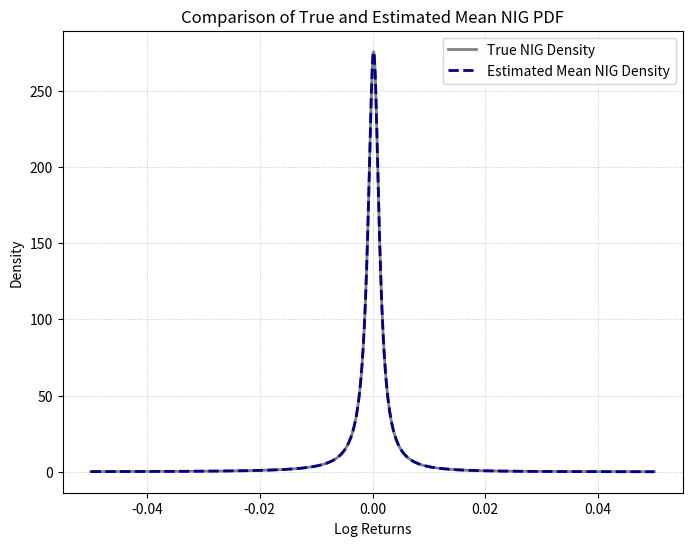

Python code for this plot:
import numpy as np
import matplotlib.pyplot as plt
from scipy.special import k1
from scipy.optimize import minimize

def NIG_sim(params: tuple, T: int, dt: float) -> np.ndarray:
   
   mu, alpha, beta, delta = params
   steps = int(T * (1/dt))

   gamma = np.sqrt(alpha**2 - beta**2)

   IG = np.random.wald(delta * dt / gamma, (delta * dt) ** 2, steps)
   dW = np.random.normal(0, 1, steps)

   log_returns = mu * dt + beta * IG + dW * np.sqrt(IG)

   return log_returns

def NIG_init_params(data: np.ndarray, dt: float) -> tuple:

    mu_bar   = np.mean(data)
    s_bar    = np.std(data)
    var_bar  = np.mean(np.power(data - mu_bar, 2))
    skew_bar = np.mean(np.power(data - mu_bar, 3))
    kurt_bar = np.mean(np.power(data - mu_bar, 4))

    gamma_1 = skew_bar / var_bar**(3 / 2)
    gamma_2 = kurt_bar / var_bar**2 - 3

    moment_check = 3 * gamma_2 - 5 * gamma_1**2
    if moment_check <= 0:
        # Moment condition fails → return NaNs or fallback
        print("Moment condition invalid: skipping this sample.")
        return (np.nan, np.nan, np.nan, np.nan)

    gamma_hat = 3 / (s_bar * np.sqrt(3 * gamma_2 - 5 * gamma_1**2))
    beta_hat  = (gamma_1 * s_bar * gamma_hat**2) / 3
    delta_hat = (s_bar**2 * gamma_hat**3) / (beta_hat**2 + gamma_hat**2)
    mu_hat    = mu_bar - beta_hat * delta_hat / gamma_hat
    alpha_hat = np.sqrt(gamma_hat**2 + beta_hat**2)

    init_params = (mu_hat * dt**-1, alpha_hat, beta_hat, delta_hat * dt**-1)

    return init_params

def NIG_density(x: np.ndarray, params: tuple, dt: float) -> np.ndarray:

    # Unpack parameters
    mu, alpha, beta, delta = params

    # Adjust for time step
    mu = mu * dt
    delta = delta * dt

    # Compute args
    gamma = np.sqrt(alpha**2 - beta**2)
    arg = np.sqrt(delta**2 + np.power(x - mu, 2))

    # Compute density components
    numerator = alpha * delta * k1(alpha * arg)
    denominator = np.pi * arg
    exponent = np.exp(delta * gamma + beta * (x - mu))

    # Assemble to density
    density = (numerator / denominator) * exponent
    return np.maximum(density, 1e-30)

def Loglikelihood(params: np.ndarray, data: np.ndarray, dt: float) -> float:

    # Unpack parameters
    mu, alpha, beta, delta = params

    # Check model boundaries
    if alpha <= 0 or delta <= 0 or abs(beta) >= alpha:
        return np.inf
    
    # Compute density vector and clip too low values
    density = NIG_density(data, (mu, alpha, beta, delta), dt)
    density = np.clip(density, 1e-10, None)
    

    # Compute negative log-likelihood
    log_likelihood = -np.sum(np.log(density))

    return log_likelihood

def plot_parameter_distributions(estimated_params: np.ndarray, true_params: tuple, save_path="nig_param_distributions.pdf"): 

    param_names = ['μ', 'α', 'β', 'δ']  # Greek symbols for elegance
    true_values = list(true_params)

    fig, axes = plt.subplots(2, 2, figsize=(12, 9))
    axes = axes.flatten()

    for i in range(4):
        axes[i].hist(estimated_params[:, i], bins=20, alpha=0.7, color='grey', edgecolor='black')
        axes[i].axvline(true_values[i], color='black', linestyle='--', linewidth=1.5, label=f'True {param_names[i]} = {true_values[i]:.4f}')
        mean_est = np.mean(estimated_params[:, i])
        axes[i].axvline(mean_est, color='darkblue', linestyle='-', linewidth=1.5, label=f'Mean = {mean_est:.4f}')
        axes[i].set_title(f'Estimated {param_names[i]} Distribution', fontsize=12)
        axes[i].set_xlabel(f'{param_names[i]} Value', fontsize=10)
        axes[i].set_ylabel('Frequency', fontsize=10)
        axes[i].grid(True, linestyle=':', linewidth=0.5)
        axes[i].legend(fontsize=9)

    plt.tight_layout()
    plt.savefig(save_path, format='pdf')
    plt.close()

    # Plot comparison between true PDF and mean estimated PDF
    lin_space = np.linspace(-0.05, 0.05, num=1000)
    true_pdf = NIG_density(lin_space, true_params, dt)
    estimated_pdf = NIG_density(lin_space, mean_estimates, dt)

    plt.figure(figsize=(8, 6))
    plt.plot(lin_space, true_pdf, label="True NIG Density", linewidth=2, color = 'grey')
    plt.plot(lin_space, estimated_pdf, label="Estimated Mean NIG Density", linestyle='--', linewidth=2, color = 'darkblue')
    plt.title("Comparison of True and Estimated Mean NIG PDF", fontsize=12)
    plt.xlabel("Log Returns", fontsize=10)
    plt.ylabel("Density", fontsize=10)
    plt.legend()
    plt.grid(True, linestyle=':', linewidth=0.5)
    plt.show()



def NIG_implied_moments(params: tuple, dt: float) -> tuple:
    mu, alpha, beta, delta = params

    gamma = np.sqrt(alpha**2 - beta**2)

    imp_mean = mu + delta * beta / gamma
    imp_var  = delta * alpha**2 / gamma**3
    imp_skew = 3 * beta / (alpha * np.sqrt(gamma * delta))
    imp_kurt = 3 * (1 + 4 * beta**2 / alpha**2)/(delta * gamma)

    imp_mean_annu = imp_mean * dt**(-1)
    imp_std_annu = np.sqrt(imp_var  * dt**(-1))

    return (imp_mean_annu, imp_std_annu, imp_skew, imp_kurt)

# Seed for replication
np.random.seed(1)

# Simulation parameters
dt = 1/252
T = 20

# True parameters
mu      = 0.05
alpha   = 30
beta    = -10
delta   = (0.3)
true_params = (mu, alpha, beta, delta)

# Optimization parameters
n_paths = 100
bounds = [(-1, 1), (1e-6, np.inf), (-300, 300), (1e-6, 1)]

# Parameter storage
estimated_init_params = np.zeros((n_paths, len(true_params)))
estimated_params = np.zeros((n_paths, len(true_params)))

#
for i in range(n_paths):
    log_returns = NIG_sim(true_params, T, dt)

    init_params = NIG_init_params(log_returns, dt)

    # Estimate parameters via MLE using an initial guess
    result = minimize(
        Loglikelihood,
        x0=init_params,
        # bounds=bounds,
        method="Nelder-Mead",
        args=(log_returns, dt),
        bounds=bounds,
        options={
        'xatol': 1e-5,   # Absolute tolerance between successive iterations in lign with Karlis
        'fatol': 1e-8,   # Optional: function value convergence
        'maxiter': 1000,
        'disp': False
    }
    )

    # Save estimated parameters in array
    estimated_init_params[i, :] = init_params
    estimated_params[i, :] = result.x

    print(f"Path {i+1}: Success: {result.success}")

estimated_params = estimated_params[~np.isnan(estimated_params).any(axis=1)]

# Compute Mean and RMSE for estimated parameters
mean_estimates = np.mean(estimated_params, axis=0)
rmse_estimates = np.sqrt(np.mean((estimated_params - true_params) ** 2, axis=0))
std_estimates = np.std(estimated_params, axis=0)

# Print statistics
print("\nTrue parameters:", true_params)
print("Mean estimated parameters:", mean_estimates)
print("Std of estimated parameters:", std_estimates)
print("RMSE of estimated parameters:", rmse_estimates)

# Call the plotting function
plot_parameter_distributions(estimated_params, true_params)

